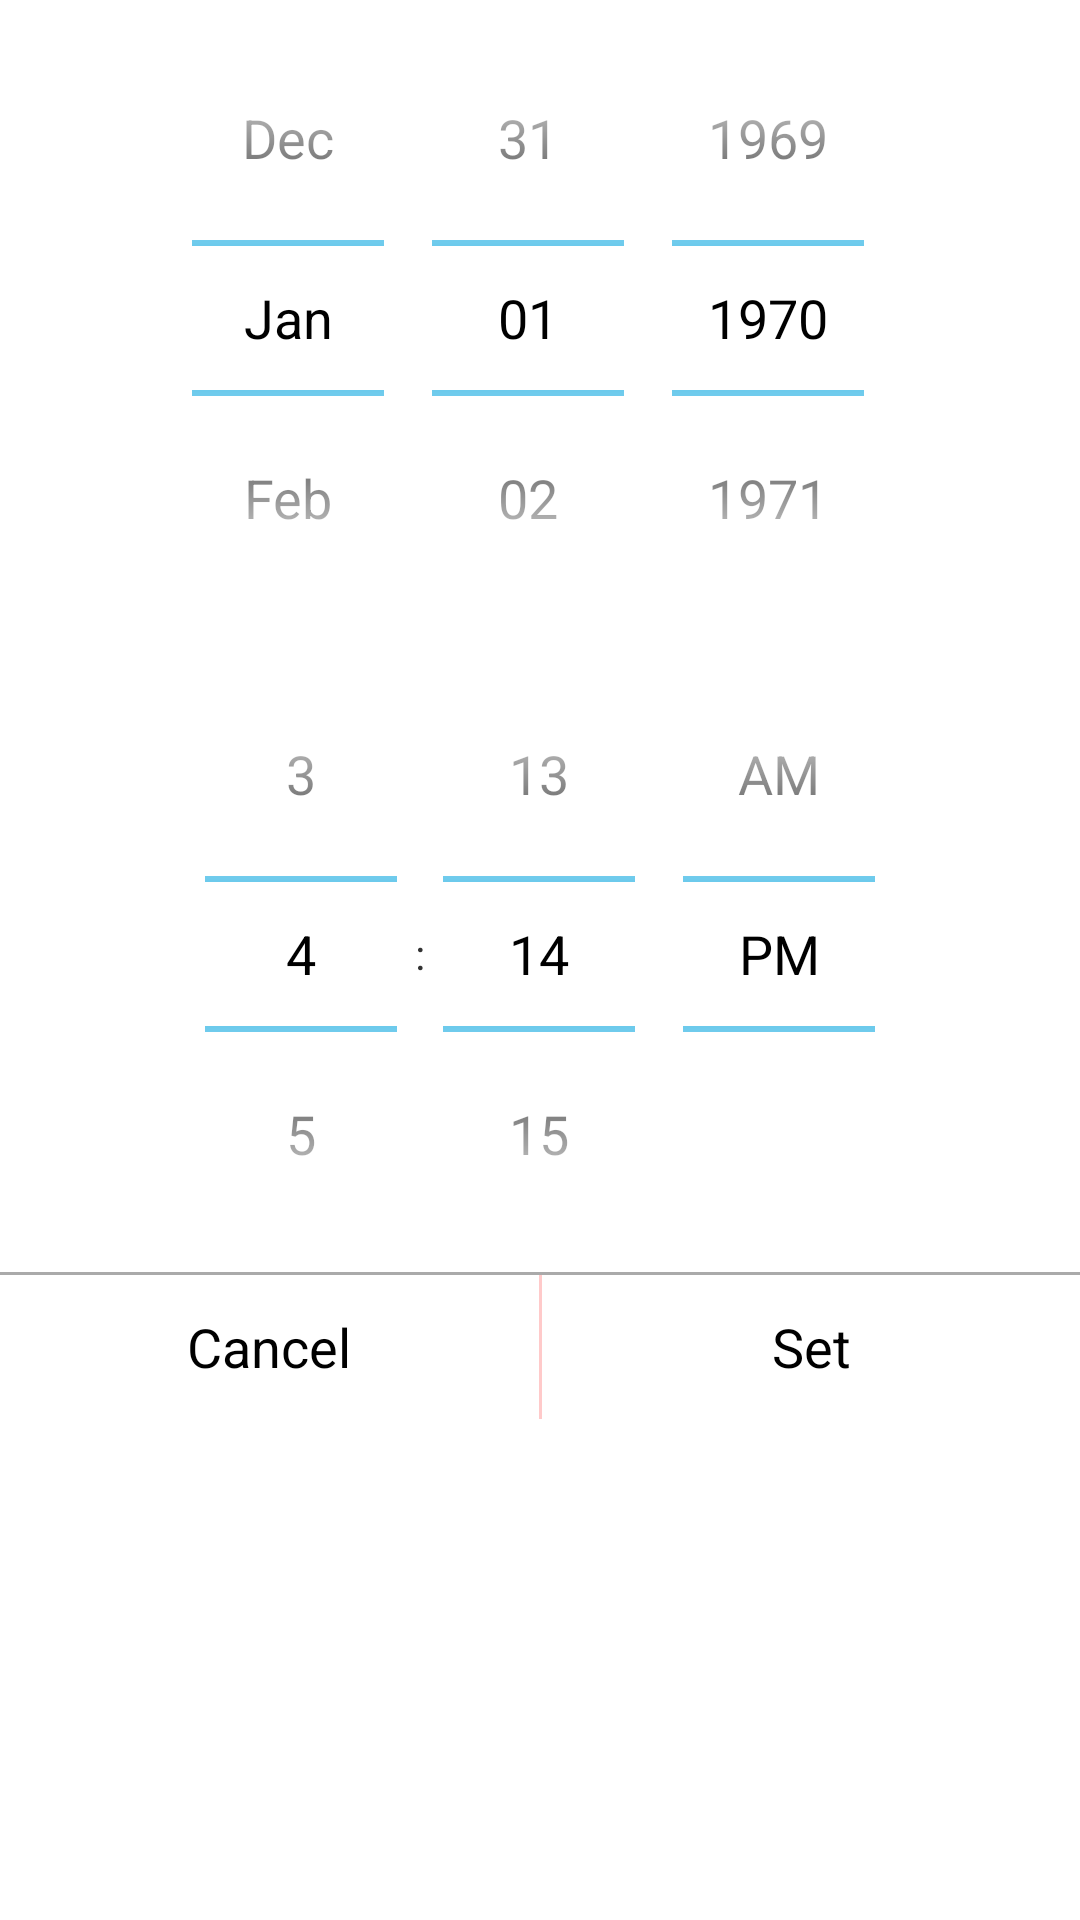

Android layout source for this screen:
<!-- AndroidManifest.xml: application theme NotePadApp_Red -->
<!-- res/layout/fragment_date_picker.xml -->
<?xml version="1.0" encoding="utf-8"?>
<LinearLayout xmlns:android="http://schemas.android.com/apk/res/android"
    android:orientation="vertical"
    android:layout_width="match_parent"
    android:layout_height="match_parent">

    <DatePicker
        android:id="@+id/datePicker"
        android:layout_width="wrap_content"
        android:layout_height="wrap_content"
        android:layout_gravity="center"
        android:spinnersShown="true"
        android:calendarViewShown="false"/>

    <TimePicker
        android:id="@+id/timePicker"
        android:layout_width="wrap_content"
        android:layout_height="wrap_content"
        android:layout_gravity="center"
        android:spinnersShown="true"/>

    <View
        android:layout_width="fill_parent"
        android:layout_height="1dp"
        android:background="@android:color/darker_gray"/>


    <LinearLayout
        android:orientation="horizontal"
        android:layout_width="match_parent"
        android:layout_height="wrap_content"
        android:layout_below="@+id/tv_title"
        android:layout_alignParentLeft="true"
        android:layout_alignParentStart="true"
        android:weightSum="2">
        <Button
            android:id="@+id/btn_cancel"
            android:layout_width="match_parent"
            android:layout_height="wrap_content"
            android:text="@string/cancel"
            android:background="@drawable/delete_dialog"
            android:textColor="@color/dark01"
            android:layout_weight="1"/>

        <View
            android:layout_width="@dimen/size_1dp"
            android:layout_height="match_parent"
            android:background="@color/red13"/>

        <Button
            android:id="@+id/btn_set"
            android:layout_width="match_parent"
            android:layout_height="wrap_content"
            android:text="@string/set"
            android:background="@drawable/delete_dialog"
            android:textColor="@color/dark01"
            android:layout_weight="1"/>
    </LinearLayout>

</LinearLayout>
<!-- resources referenced by this layout -->
<resources>
  <color name="dark01">#000000</color>
  <color name="red13">#FFCACA</color>
  <dimen name="size_1dp">1dp</dimen>
  <!-- drawable delete_dialog (drawable) -->
  <?xml version="1.0" encoding="utf-8"?>
  <selector xmlns:android="http://schemas.android.com/apk/res/android"
      android:exitFadeDuration="@android:integer/config_mediumAnimTime">
      
      <item
          android:state_focused="true"
          android:state_pressed="true"
          android:drawable="@color/light13" />
      
      <item
          android:state_pressed="true"
          android:drawable="@color/light13" />
      
      <item
          android:drawable="@android:color/transparent" />
  </selector>
  <string name="cancel">Cancel</string>
  <string name="set">Set</string>
  <style name="NotePadApp_Red" parent="android:Theme.Holo.Light">
          <item name="android:actionBarStyle">@style/NotepadActionBar_Red</item>
          <item name="android:actionModeStyle">@style/NotepadActionMode_Red</item>
          <item name="android:homeAsUpIndicator">@drawable/ic_action_previous_item</item>
          <item name="android:actionOverflowButtonStyle">@style/OverFlow_Red</item>
          <item name="android:actionBarItemBackground">@drawable/btn_actionbar_red</item>
      </style>
  <color name="light13">#1d585d57</color>
  <style name="NotepadActionBar_Red" parent="android:Widget.Holo.Light.ActionBar">
          <item name="android:background">@color/red07</item>
          <item name="android:titleTextStyle">@style/NotepadActionBarTitle_Red</item>
      </style>
  <style name="NotepadActionMode_Red" parent="android:Widget.Holo.Light.ActionBar">
          <item name="android:background">@color/red07</item>
          <item name="android:titleTextStyle">@style/NotepadActionBarTitle_Red</item>
      </style>
  <style name="OverFlow_Red" parent="@android:style/Widget.Holo.ActionButton.Overflow">
          <item name="android:src">@drawable/ic_action_overflow</item>
      </style>
  <color name="red07">#F83A3A</color>
  <style name="NotepadActionBarTitle_Red" parent="android:TextAppearance.Holo.Medium">
          <item name="android:textColor">@color/light14</item>
      </style>
  <color name="light14">#FFFFFF</color>
</resources>
